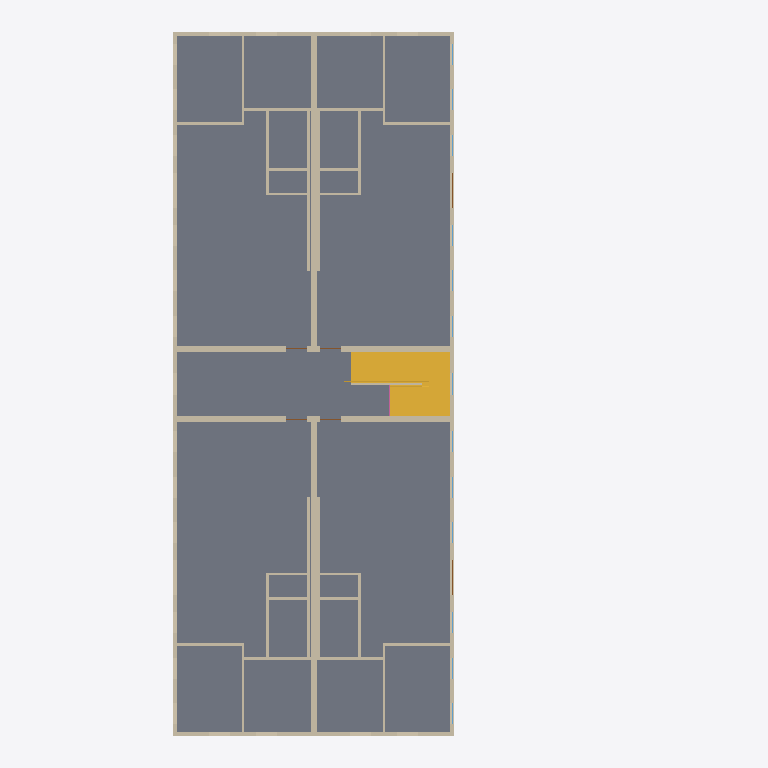
Plan cut of the same IFC building model at storey 'Level 3' (level 6.10 m, cut at 7.50 m), seen from above with north up, elements coloured by IFC class: 39 walls (beige), 4 slabs (grey), 2 doors (brown), 1 stair (yellow), 1 railing (pink). Cut surfaces are drawn darker.
Extent 18.6 m × 30.8 m × 9.6 m (x, y, z). Storeys (3): Level 1 at 0.00 m; Level 2 at 3.05 m; Level 3 at 6.10 m. Elements (258): 116 IfcWall, 100 IfcWindow, 27 IfcDoor, 12 IfcSlab, 2 IfcStair, 1 IfcRailing.

HEADER;
FILE_DESCRIPTION(('ViewDefinition[DesignTransferView]'),'2;1');
FILE_NAME('/dev/null','2026-11-19T00:00:00',(''),(''),'IfcOpenShell 0.9.0.post1','IfcOpenShell 0.9.0.post1','Nobody');
FILE_SCHEMA(('IFC4'));
ENDSEC;
DATA;
#1=IFCPROJECT('1EXyPVpkfK_AEbHTSY6SXC',$,'brownfield-compute pass 3f: the walk-up''s bid set (addendum-2)',$,$,$,$,(#17),#12);
#19=IFCSITE('0HfhL_WVfQvesfQZrh$ZZ3',$,'the walk-up''s site (not georeferenced)',$,$,#27,$,$,$,$,$,$,$,$);
#20=IFCBUILDING('0I7dnGlPzIQhLkkFUdpwTk',$,'12-flat walk-up','forge `apartment` (CortenForge 0.9): 3-storey walk-up, 100 x 40 ft, 12 flats',$,#32,$,$,$,$,$,$);
#33=IFCBUILDINGSTOREY('3PJcOY3orN_uLWP6bZLqCg',$,'Level 1',$,$,#39,$,$,$,0.0);
#40=IFCBUILDINGSTOREY('0jHoNkCHjMfOgdMSX3x$SZ',$,'Level 2',$,$,#45,$,$,$,3.048);
#46=IFCBUILDINGSTOREY('0SSOUJXF1GLf1lqOOIpwp1',$,'Level 3',$,$,#51,$,$,$,6.096);
#607=IFCSLAB('1BLCLSCEbNox6mDC46pxHF',$,'floor-3-left',$,$,#616,#625,$,.FLOOR.);
#626=IFCSLAB('3yptA_URfG_e$8V04Vd3iU',$,'floor-3-right',$,$,#635,#644,$,.FLOOR.);
#712=IFCSLAB('1be4YHfAnMJPoDih0kGHYF',$,'floor-3-hall',$,$,#721,#730,$,.FLOOR.);
#2742=IFCSTAIR('3wUu$7lE1Kdgxj5QakWI56',$,'stair-2','two flights and a landing between them, turning back on itself',$,#2747,$,$,.HALF_TURN_STAIR.);
#236=IFCWALL('3FhX1__OLSBvYyFvrshwWr',$,'ext-front-3',$,$,#246,#255,$,$);
#256=IFCWALL('1WrNbK0ivQMeM5p$iddXjQ',$,'ext-back-3',$,$,#265,#274,$,$);
#472=IFCWALL('0afjdXIbXKS8TX3TID93XB',$,'spine-left-3',$,$,#481,#490,$,$);
#491=IFCWALL('1Nafx6WUbQKQmHYyVf1n45',$,'spine-right-3',$,$,#500,#509,$,$);
#530=IFCWALL('34uvsd81rMvONhZanZnUlC',$,'stair-right-3',$,$,#540,#549,$,$);
#510=IFCWALL('0GiY4bCt5OCgaZK5EpF$h3',$,'stair-left-3',$,$,#520,#529,$,$);
#731=IFCSLAB('2RCMvz$bDUBxrBBFe1XeFU',$,'floor-3-hall-a',$,$,#740,#749,$,.FLOOR.);
#275=IFCWALL('35QzwyB$TTCRCLW$LlZz85',$,'ext-left-3',$,$,#284,#293,$,$);
#294=IFCWALL('2wLb2o6m5V4OHdq2DYRU4Q',$,'ext-right-3',$,$,#303,#312,$,$);
#2007=IFCWALL('0mVOjoMeDVyB7h5RvIxTKa',$,'3-front-left/plumbing-wall',$,$,#2016,#2025,$,$);
#2140=IFCWALL('1taVaYA$POg9eym1Cpw9Nj',$,'3-front-right/plumbing-wall',$,$,#2149,#2158,$,$);
#2273=IFCWALL('3DVaLbfgHI1h1gWpKrH5DC',$,'3-back-left/plumbing-wall',$,$,#2282,#2291,$,$);
#2406=IFCWALL('0gWNI9XRnHAAHAAfxRhM80',$,'3-back-right/plumbing-wall',$,$,#2415,#2424,$,$);
#159=IFCWALL('05p4wV96HRrxVOE_hLquX0',$,'ext-front-2',$,$,#169,#178,$,$);
#1950=IFCWALL('3i0$UUqoTGVeNYkzyueq3G',$,'3-front-left/p4',$,$,#1959,#1968,$,$);
#2083=IFCWALL('14479zcTvTNuEiQStv51eu',$,'3-front-right/p4',$,$,#2092,#2101,$,$);
#2216=IFCWALL('2TueOCUp5I6gO4BTehhi7i',$,'3-back-left/p4',$,$,#2225,#2234,$,$);
#2349=IFCWALL('1DlMTr6pHQhwY3umuJCecG',$,'3-back-right/p4',$,$,#2358,#2367,$,$);
#179=IFCWALL('0PNX3oSmXTyQpWWFiEwhCV',$,'ext-back-2',$,$,#188,#197,$,$);
#1931=IFCWALL('3tbmfb6RvP_xGbzpZzCOyD',$,'3-front-left/p3',$,$,#1940,#1949,$,$);
#2064=IFCWALL('0WUun$orDGLA$TwU88_mFo',$,'3-front-right/p3',$,$,#2073,#2082,$,$);
#2197=IFCWALL('0iCmeTGA9LH9lcFZ3cmgTN',$,'3-back-left/p3',$,$,#2206,#2215,$,$);
#2330=IFCWALL('2FEKBszA5Q$9xxb9G810Sr',$,'3-back-right/p3',$,$,#2339,#2348,$,$);
#1912=IFCWALL('0xFc2thsvLRRILU22Xo1Ee',$,'3-front-left/p2',$,$,#1921,#1930,$,$);
#2045=IFCWALL('0BrI_lhcrP0R6V_dmlbST3',$,'3-front-right/p2',$,$,#2054,#2063,$,$);
#2178=IFCWALL('0MkU_j2lTNThFOw4UqHheQ',$,'3-back-left/p2',$,$,#2187,#2196,$,$);
#2311=IFCWALL('1VeBWsZ2nPDhhaLqG7IPO0',$,'3-back-right/p2',$,$,#2320,#2329,$,$);
#1893=IFCWALL('0tLxH8TKLPGgwC_eV50ukg',$,'3-front-left/p1',$,$,#1902,#1911,$,$);
#2026=IFCWALL('0jYu5vuiDMI8ftq9GvmlLZ',$,'3-front-right/p1',$,$,#2035,#2044,$,$);
#2159=IFCWALL('1OzQym3_vQ2w2RP0NpoqZL',$,'3-back-left/p1',$,$,#2168,#2177,$,$);
#2292=IFCWALL('1EMS$GpM1Skf7MuASGWIb2',$,'3-back-right/p1',$,$,#2301,#2310,$,$);
#789=IFCWALL('3whnKxUfjK2g9bl82Nc$GI',$,'stair-centre-3',$,$,#798,#807,$,$);
#1969=IFCWALL('3ePXhLZU9GEQOg9HsgncrP',$,'3-front-left/p5',$,$,#1978,#1987,$,$);
#2102=IFCWALL('3hh4Cuoj5MOhEdeuo8ZUKj',$,'3-front-right/p5',$,$,#2111,#2120,$,$);
#2235=IFCWALL('3p5iN4O95R2hEb6OO5lOau',$,'3-back-left/p5',$,$,#2244,#2253,$,$);
#2368=IFCWALL('0uhqXt90rSAw8VwKKRoB7t',$,'3-back-right/p5',$,$,#2377,#2386,$,$);
#1988=IFCWALL('1GOmqK72bKwBY7Azd3QiyN',$,'3-front-left/p6',$,$,#1997,#2006,$,$);
#2121=IFCWALL('1zdkDa_$vGe8pccOxEixPo',$,'3-front-right/p6',$,$,#2130,#2139,$,$);
#2254=IFCWALL('16ofjSODXV$RZd6imTVVvE',$,'3-back-left/p6',$,$,#2263,#2272,$,$);
#2387=IFCWALL('0ljZk5QYHTsxdcEqtYzBGc',$,'3-back-right/p6',$,$,#2396,#2405,$,$);
#6661=IFCDOOR('1Gqh81FYrNUv1micZY3GZ1',$,'3-back-left/back/3',$,$,#6667,#6676,'3-back-left/back/3',2.032,1.524,$,$,$);
#7076=IFCDOOR('2jhf_tbubTkg2qGl1MLtv$',$,'3-back-right/back/3',$,$,#7082,#7091,'3-back-right/back/3',2.032,1.524,$,$,$);
#2943=IFCRAILING('1Rb11G8ADVWhBY5QrdrJzk',$,'guard-3','a solid guard, 42 in. high, where the top floor''s hall ends over the stair',$,#2948,#2957,$,.GUARDRAIL.);
ENDSEC;
